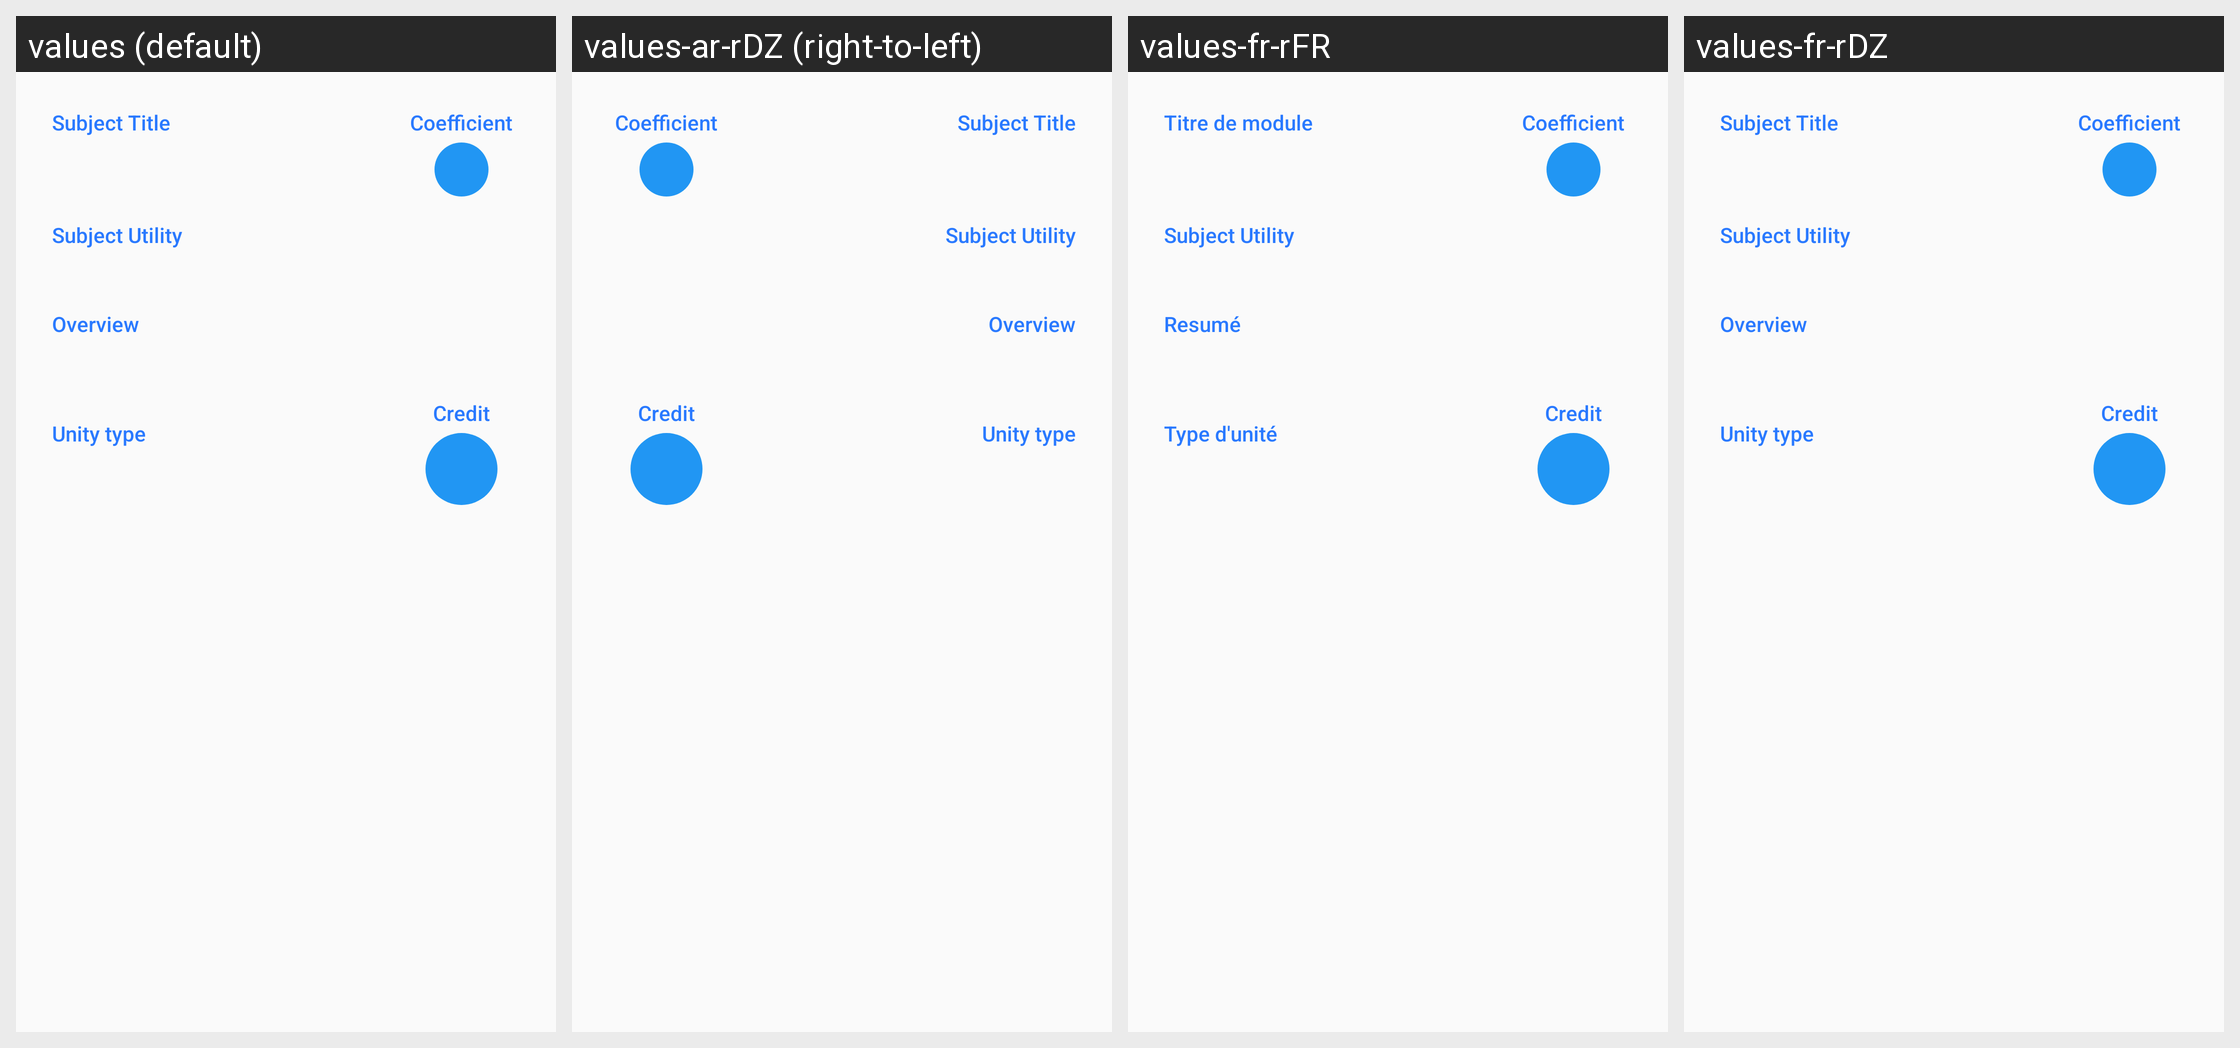

For this localized Android screen grid, give each drawn string resource with its value in every locale shown.
Android screen res/layout/content_subjects_detail.xml rendered under 4 locales, left to right: values (default), values-ar-rDZ (right-to-left), values-fr-rFR, values-fr-rDZ. Device: Nexus 5 (rendered at 1080×1920; each locale shown at half size, 540×960, under a caption strip naming it); theme AppTheme.
Strings drawn on this screen, with the default value and each locale's value (text and hints the layout hard-codes, and strings that could not be matched under every locale, appear in the picture but are not listed):

subject_title
  values: Subject Title
  values-ar-rDZ: Subject Title  [not translated; the default value is used]
  values-fr-rFR: Titre de module
  values-fr-rDZ: Subject Title  [not translated; the default value is used]

subject_coefficient_string
  values: Coefficient
  values-ar-rDZ: Coefficient  [not translated; the default value is used]
  values-fr-rFR: Coefficient
  values-fr-rDZ: Coefficient  [not translated; the default value is used]

subject_utility
  values: Subject Utility
  values-ar-rDZ: Subject Utility  [not translated; the default value is used]
  values-fr-rFR: Subject Utility  [not translated; the default value is used]
  values-fr-rDZ: Subject Utility  [not translated; the default value is used]

subject_overview_string
  values: Overview
  values-ar-rDZ: Overview  [not translated; the default value is used]
  values-fr-rFR: Resumé
  values-fr-rDZ: Overview  [not translated; the default value is used]

unity_type
  values: Unity type
  values-ar-rDZ: Unity type  [not translated; the default value is used]
  values-fr-rFR: Type d'unité
  values-fr-rDZ: Unity type  [not translated; the default value is used]

credit
  values: Credit
  values-ar-rDZ: Credit  [not translated; the default value is used]
  values-fr-rFR: Credit
  values-fr-rDZ: Credit  [not translated; the default value is used]
